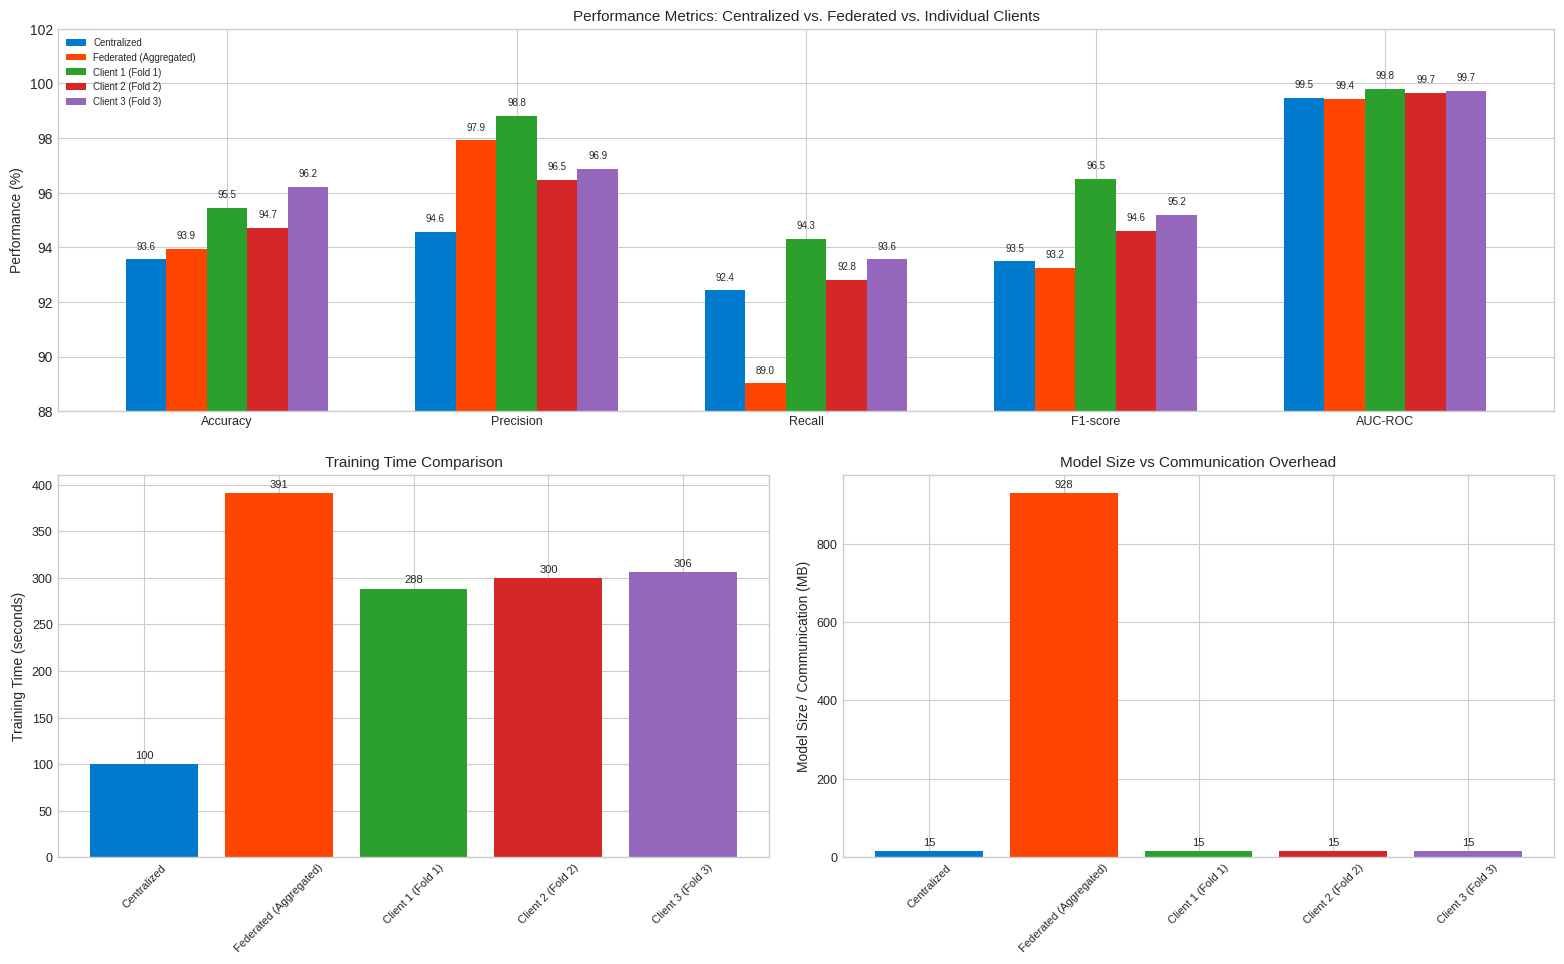
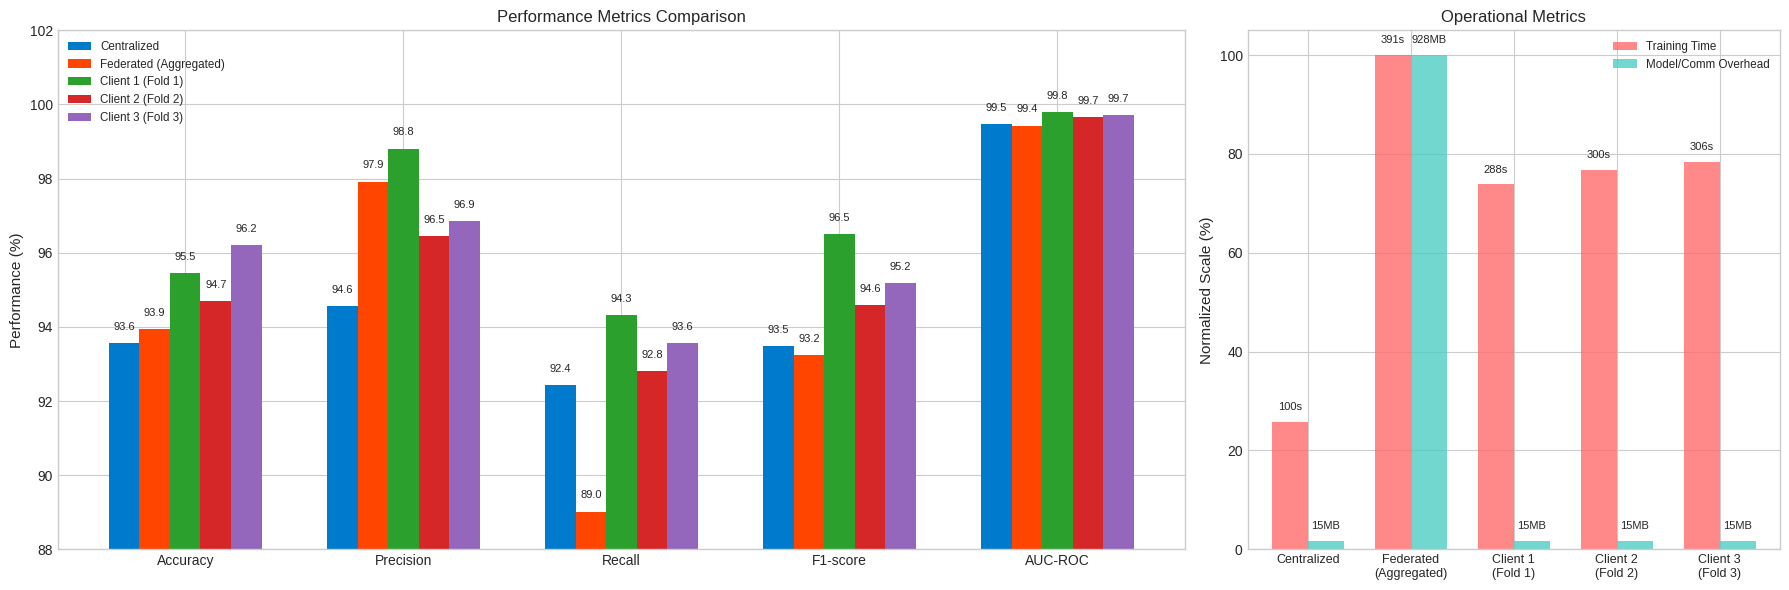
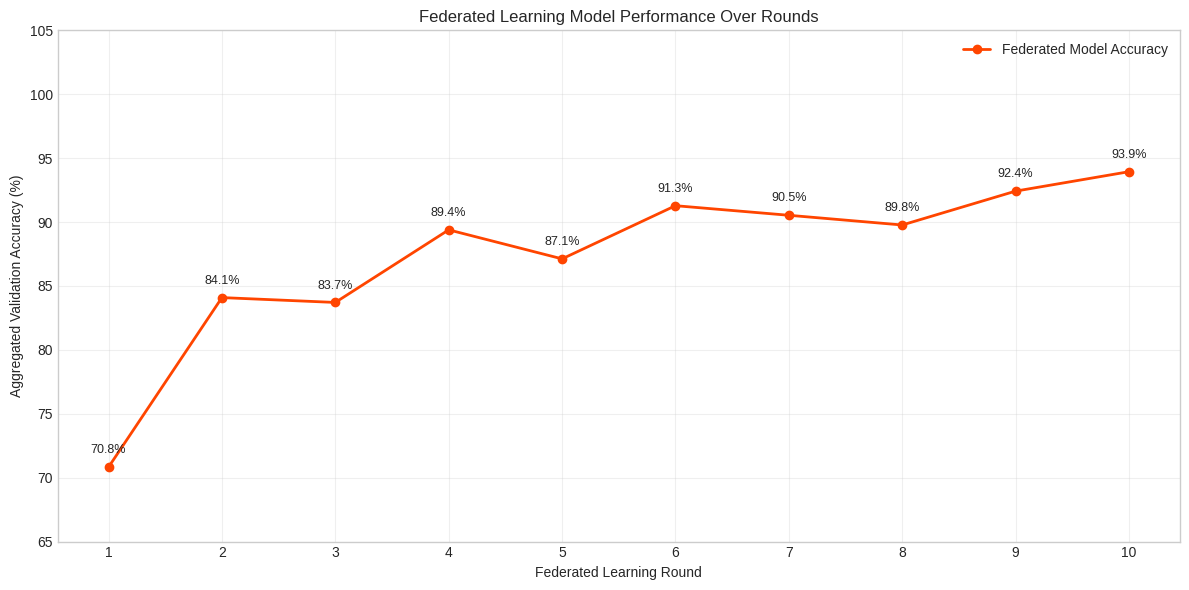
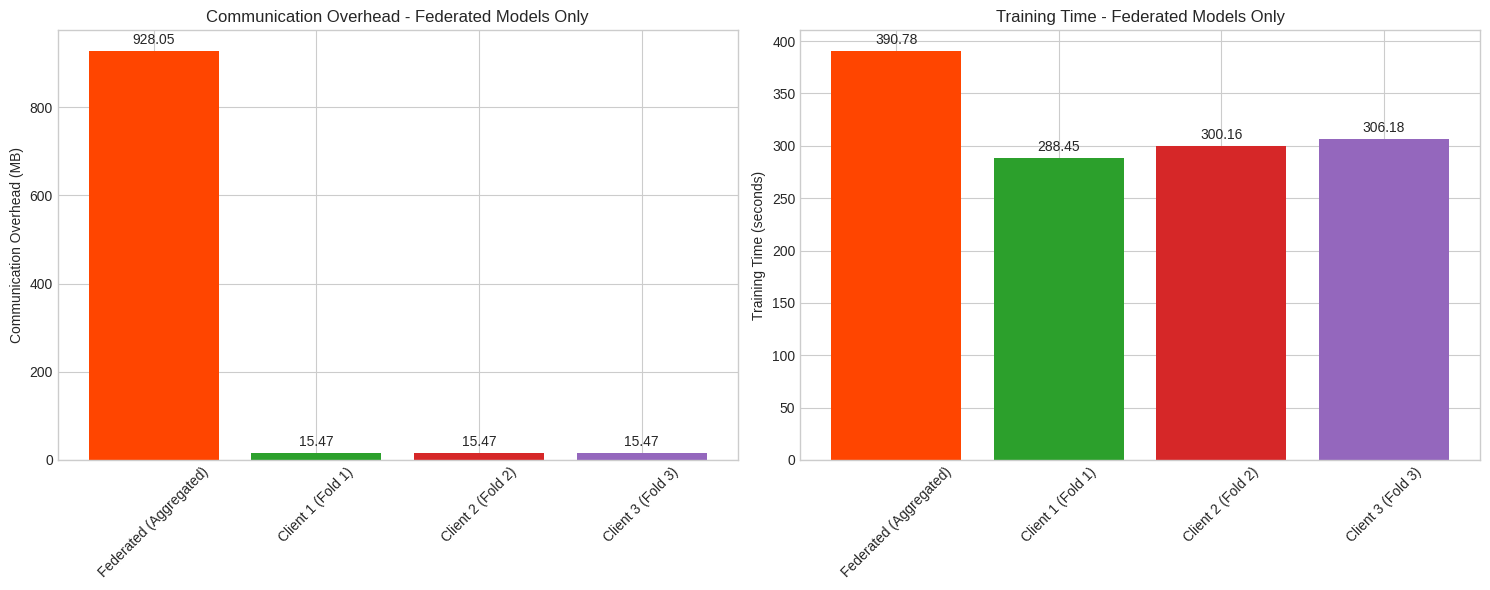

Here is the Python script that generated these plots, in order:
import matplotlib.pyplot as plt
import numpy as np

# --- Final Results Data ---
# These values should be updated with the final output from your training scripts.
# Centralized metrics are from the output of `train_centralized.py`.
# Federated metrics are the final aggregated results from `server.py`.
# Client metrics would need to be captured from each client's evaluation step.
# UPDATE THESE VALUES WITH YOUR ACTUAL RESULTS!

results = {
    'Centralized': {
        'Accuracy': 93.56, 'Precision': 0.9457, 'Recall': 0.9242, 'F1-score': 0.9349, 'AUC-ROC': 0.9946,
        'Training Time (s)': 100.44, 'Model/Comm Overhead (MB)': 15.47  # Model size for centralized
    },
    'Federated (Aggregated)': {
        'Accuracy': 93.94, 'Precision': 0.9792, 'Recall': 0.8902, 'F1-score': 0.9325, 'AUC-ROC': 0.9943,
        'Training Time (s)': 390.78, 'Model/Comm Overhead (MB)': 928.05  # Total communication overhead
    },
    'Client 1 (Fold 1)': {
        'Accuracy': 95.45, 'Precision': 0.9881, 'Recall': 0.9432, 'F1-score': 0.9651, 'AUC-ROC': 0.9979,
        'Training Time (s)': 288.45, 'Model/Comm Overhead (MB)': 15.47  # Individual model size
    },
    'Client 2 (Fold 2)': {
        'Accuracy': 94.70, 'Precision': 0.9646, 'Recall': 0.9280, 'F1-score': 0.9459, 'AUC-ROC': 0.9965,
        'Training Time (s)': 300.16, 'Model/Comm Overhead (MB)': 15.47  # Individual model size
    },
    'Client 3 (Fold 3)': {
        'Accuracy': 96.21, 'Precision': 0.9686, 'Recall': 0.9356, 'F1-score': 0.9518, 'AUC-ROC': 0.9972,
        'Training Time (s)': 306.18, 'Model/Comm Overhead (MB)': 15.47  # Individual model size
    },
}

# Data for the FL accuracy per round (from your log)
fl_rounds_history = {
    'accuracy': [70.83, 84.09, 83.71, 89.39, 87.12, 91.28, 90.53, 89.77, 92.42, 93.94]  # Updated with final 93.94%
}
rounds = np.arange(1, 11)
# Convert accuracy to percentage for the plot
fl_accuracy_per_round = fl_rounds_history['accuracy']


# --- Plot 1: Performance Metrics Comparison (Grouped Bar Chart) ---
plt.style.use('seaborn-v0_8-whitegrid')

# Separate performance metrics from operational metrics
performance_metrics = ['Accuracy', 'Precision', 'Recall', 'F1-score', 'AUC-ROC']
operational_metrics = ['Training Time (s)', 'Model/Comm Overhead (MB)']

models = list(results.keys())
n_perf_metrics = len(performance_metrics)
n_models = len(models)

# Create subplot layout
fig = plt.figure(figsize=(16, 10))  # Reduced from 20x12

# Performance metrics subplot
ax1 = plt.subplot(2, 2, (1, 2))  # Top row, spans 2 columns

bar_width = 0.14  # Slightly narrower bars
index = np.arange(n_perf_metrics)
colors = ['#007ACC', '#FF4500', '#2ca02c', '#d62728', '#9467bd']

for i, model in enumerate(models):
    model_metrics_percent = []
    for metric_name in performance_metrics:
        value = results[model][metric_name]
        if metric_name == 'Accuracy':
             model_metrics_percent.append(value)
        else:
            model_metrics_percent.append(value * 100)

    bars = ax1.bar(index + i * bar_width, model_metrics_percent, bar_width, label=model, color=colors[i])
    # Add labels on top of bars (smaller font)
    for bar in bars:
        yval = bar.get_height()
        ax1.text(bar.get_x() + bar.get_width()/2.0, yval + 0.3, f'{yval:.1f}', ha='center', va='bottom', fontsize=7)

ax1.set_ylabel('Performance (%)', fontsize=10)
ax1.set_title('Performance Metrics: Centralized vs. Federated vs. Individual Clients', fontsize=11)
ax1.set_xticks(index + bar_width * (n_models - 1) / 2)
ax1.set_xticklabels(performance_metrics, fontsize=9)
ax1.set_ylim(88, 102)  # Tighter y-axis range
ax1.legend(loc='best', fontsize='x-small')

# Training Time subplot
ax2 = plt.subplot(2, 2, 3)
training_times = [results[model]['Training Time (s)'] for model in models]
bars2 = ax2.bar(models, training_times, color=colors[:len(models)])
ax2.set_ylabel('Training Time (seconds)', fontsize=10)
ax2.set_title('Training Time Comparison', fontsize=11)
ax2.tick_params(axis='x', rotation=45, labelsize=8)
ax2.tick_params(axis='y', labelsize=9)
for i, bar in enumerate(bars2):
    yval = bar.get_height()
    ax2.text(bar.get_x() + bar.get_width()/2.0, yval + max(training_times)*0.01, f'{yval:.0f}', ha='center', va='bottom', fontsize=8)

# Communication Overhead subplot
ax3 = plt.subplot(2, 2, 4)
comm_overhead = [results[model]['Model/Comm Overhead (MB)'] for model in models]
bars3 = ax3.bar(models, comm_overhead, color=colors[:len(models)])
ax3.set_ylabel('Model Size / Communication (MB)', fontsize=10)
ax3.set_title('Model Size vs Communication Overhead', fontsize=11)
ax3.tick_params(axis='x', rotation=45, labelsize=8)
ax3.tick_params(axis='y', labelsize=9)
for i, bar in enumerate(bars3):
    yval = bar.get_height()
    if yval > 0:  # Only show label if there's actual data
        ax3.text(bar.get_x() + bar.get_width()/2.0, yval + max(comm_overhead)*0.01, f'{yval:.0f}', ha='center', va='bottom', fontsize=8)

plt.tight_layout(pad=2.0)  # Add more padding between subplots
plt.savefig('full_performance_comparison.png', dpi=300, bbox_inches='tight')

# --- Alternative: Compact Single-Row Layout ---
fig_compact = plt.figure(figsize=(18, 6))

# Performance metrics - wider single plot
ax_perf = plt.subplot(1, 3, (1, 2))  # Takes 2/3 of the width

for i, model in enumerate(models):
    model_metrics_percent = []
    for metric_name in performance_metrics:
        value = results[model][metric_name]
        if metric_name == 'Accuracy':
             model_metrics_percent.append(value)
        else:
            model_metrics_percent.append(value * 100)

    bars = ax_perf.bar(index + i * bar_width, model_metrics_percent, bar_width, label=model, color=colors[i])
    for bar in bars:
        yval = bar.get_height()
        ax_perf.text(bar.get_x() + bar.get_width()/2.0, yval + 0.3, f'{yval:.1f}', ha='center', va='bottom', fontsize=8)

ax_perf.set_ylabel('Performance (%)', fontsize=11)
ax_perf.set_title('Performance Metrics Comparison', fontsize=12)
ax_perf.set_xticks(index + bar_width * (n_models - 1) / 2)
ax_perf.set_xticklabels(performance_metrics, fontsize=10)
ax_perf.set_ylim(88, 102)
ax_perf.legend(loc='best', fontsize='small')

# Combined operational metrics
ax_ops = plt.subplot(1, 3, 3)
x_pos = np.arange(len(models))
width = 0.35

# Normalize training time and communication for better comparison
norm_training = [t/max(training_times)*100 for t in training_times]
norm_comm = [c/max(comm_overhead)*100 for c in comm_overhead]

bars_time = ax_ops.bar(x_pos - width/2, norm_training, width, label='Training Time', color='#FF6B6B', alpha=0.8)
bars_comm = ax_ops.bar(x_pos + width/2, norm_comm, width, label='Model/Comm Overhead', color='#4ECDC4', alpha=0.8)

ax_ops.set_ylabel('Normalized Scale (%)', fontsize=11)
ax_ops.set_title('Operational Metrics', fontsize=12)
ax_ops.set_xticks(x_pos)
ax_ops.set_xticklabels([m.replace(' (', '\n(') for m in models], fontsize=9)
ax_ops.legend(fontsize='small')

# Add actual values as text
for i, (bar_t, bar_c) in enumerate(zip(bars_time, bars_comm)):
    ax_ops.text(bar_t.get_x() + bar_t.get_width()/2, bar_t.get_height() + 2, 
                f'{training_times[i]:.0f}s', ha='center', va='bottom', fontsize=8)
    ax_ops.text(bar_c.get_x() + bar_c.get_width()/2, bar_c.get_height() + 2, 
                f'{comm_overhead[i]:.0f}MB', ha='center', va='bottom', fontsize=8)

plt.tight_layout()
plt.savefig('full_performance_comparison_compact.png', dpi=300, bbox_inches='tight')


# --- Plot 2: Federated Learning Progression (Line Chart) ---
fig2, ax2 = plt.subplots(figsize=(12, 6))

ax2.plot(rounds, fl_accuracy_per_round, marker='o', linestyle='-', color='#FF4500', label='Federated Model Accuracy', linewidth=2, markersize=6)
ax2.set_xlabel('Federated Learning Round')
ax2.set_ylabel('Aggregated Validation Accuracy (%)')
ax2.set_title('Federated Learning Model Performance Over Rounds')
ax2.set_xticks(rounds)
ax2.set_ylim(65, 105)
ax2.grid(True, alpha=0.3)
ax2.legend()

# Add value labels on each point
for i, v in enumerate(fl_accuracy_per_round):
    ax2.annotate(f'{v:.1f}%', (rounds[i], v), textcoords="offset points", xytext=(0,10), ha='center', fontsize=9)

plt.tight_layout()
plt.savefig('federated_learning_progression.png', dpi=300, bbox_inches='tight')

# --- Plot 3: New - Communication Efficiency Analysis ---
fig3, (ax3a, ax3b) = plt.subplots(1, 2, figsize=(15, 6))

# Communication overhead per model (excluding centralized)
federated_models = [model for model in models if 'Centralized' not in model]
fed_comm_overhead = [results[model]['Model/Comm Overhead (MB)'] for model in federated_models]
fed_training_time = [results[model]['Training Time (s)'] for model in federated_models]

# Plot 3a: Communication overhead (federated only)
bars3a = ax3a.bar(federated_models, fed_comm_overhead, color=['#FF4500', '#2ca02c', '#d62728', '#9467bd'][:len(federated_models)])
ax3a.set_ylabel('Communication Overhead (MB)')
ax3a.set_title('Communication Overhead - Federated Models Only')
ax3a.tick_params(axis='x', rotation=45)
for i, bar in enumerate(bars3a):
    yval = bar.get_height()
    if yval > 0:
        ax3a.text(bar.get_x() + bar.get_width()/2.0, yval + max(fed_comm_overhead)*0.01, f'{yval:.2f}', ha='center', va='bottom', fontsize=10)

# Plot 3b: Training time
bars3b = ax3b.bar(federated_models, fed_training_time, color=['#FF4500', '#2ca02c', '#d62728', '#9467bd'][:len(federated_models)])
ax3b.set_ylabel('Training Time (seconds)')
ax3b.set_title('Training Time - Federated Models Only')
ax3b.tick_params(axis='x', rotation=45)
for i, bar in enumerate(bars3b):
    yval = bar.get_height()
    if yval > 0:
        ax3b.text(bar.get_x() + bar.get_width()/2.0, yval + max(fed_training_time)*0.01, f'{yval:.2f}', ha='center', va='bottom', fontsize=10)

plt.tight_layout()
plt.savefig('communication_efficiency_analysis.png', dpi=300, bbox_inches='tight')

plt.show()  # Display all plots

print("\n🎉 Visualization complete! Generated files:")
print("1. full_performance_comparison.png - 4-panel comprehensive view (reduced size)")
print("2. full_performance_comparison_compact.png - NEW! Single-row compact layout")
print("3. federated_learning_progression.png - FL accuracy progression over rounds")
print("4. communication_efficiency_analysis.png - Communication overhead and training time analysis")
print("\n� Use the compact version if the 4-panel layout is too large for your display!")